Labelled photos from "dataset_visual_split", an image-classification folder in selintoker/GeoGuesserAI. The possible labels are: Istanbul, nyc, Tokyo.

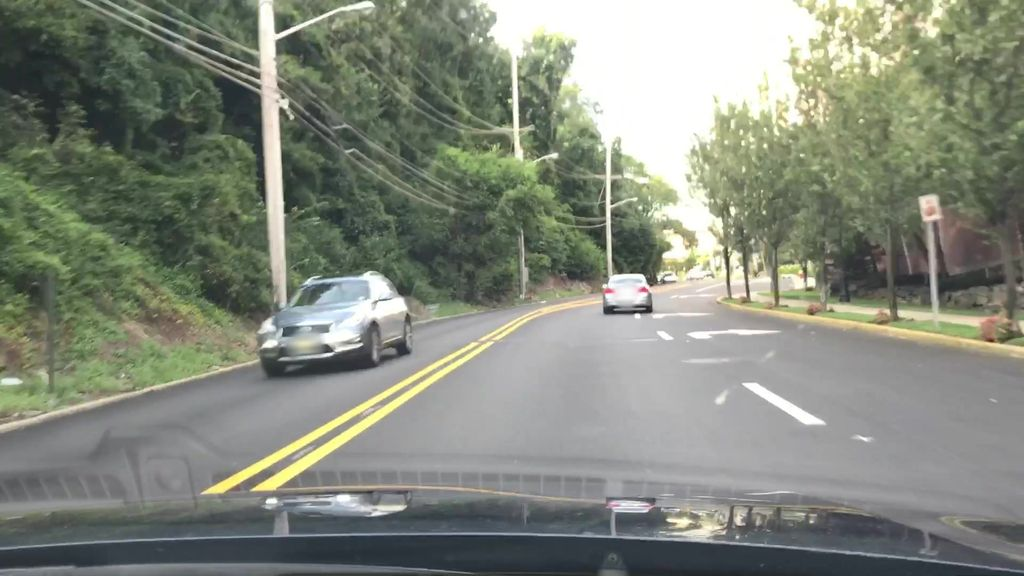
Label: nyc

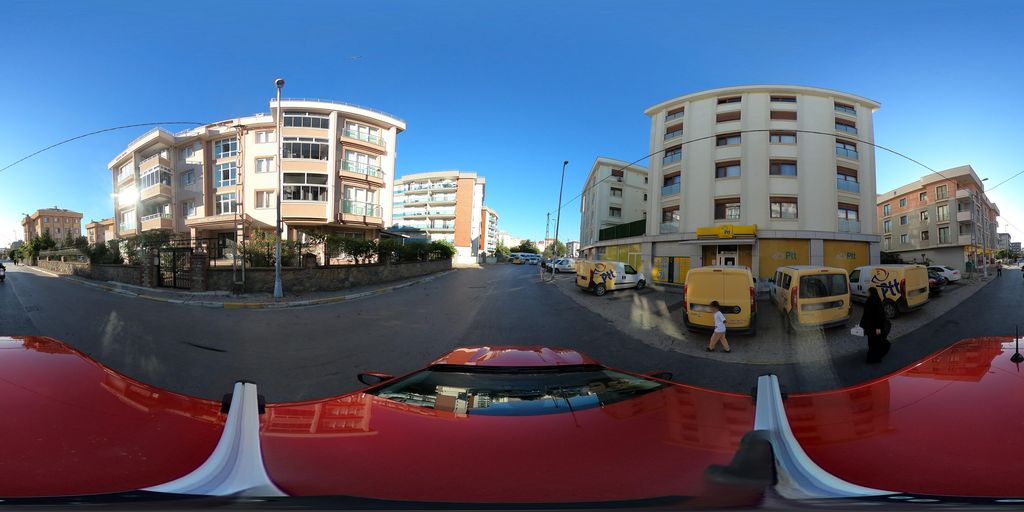
Label: Istanbul

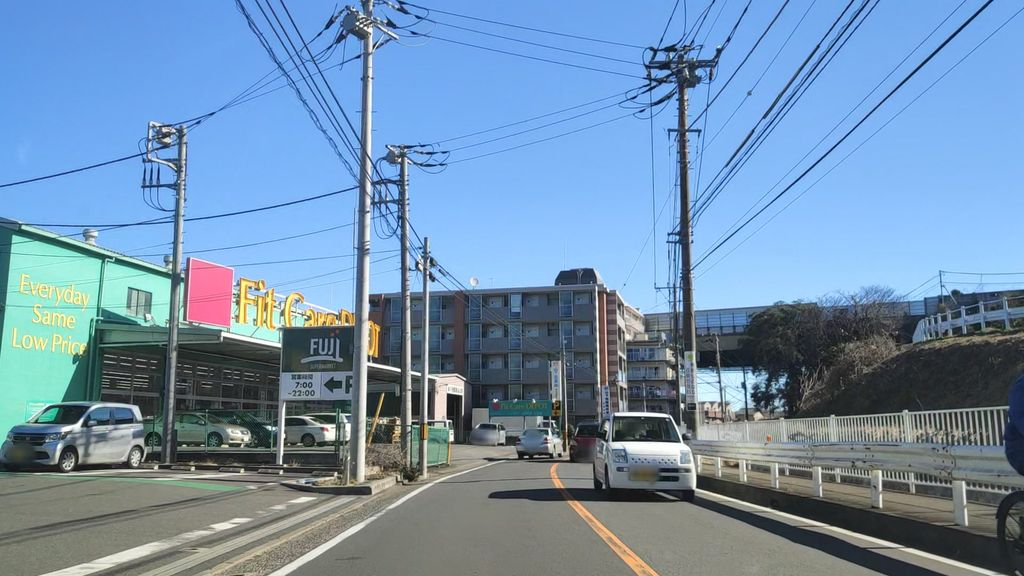
Label: Tokyo

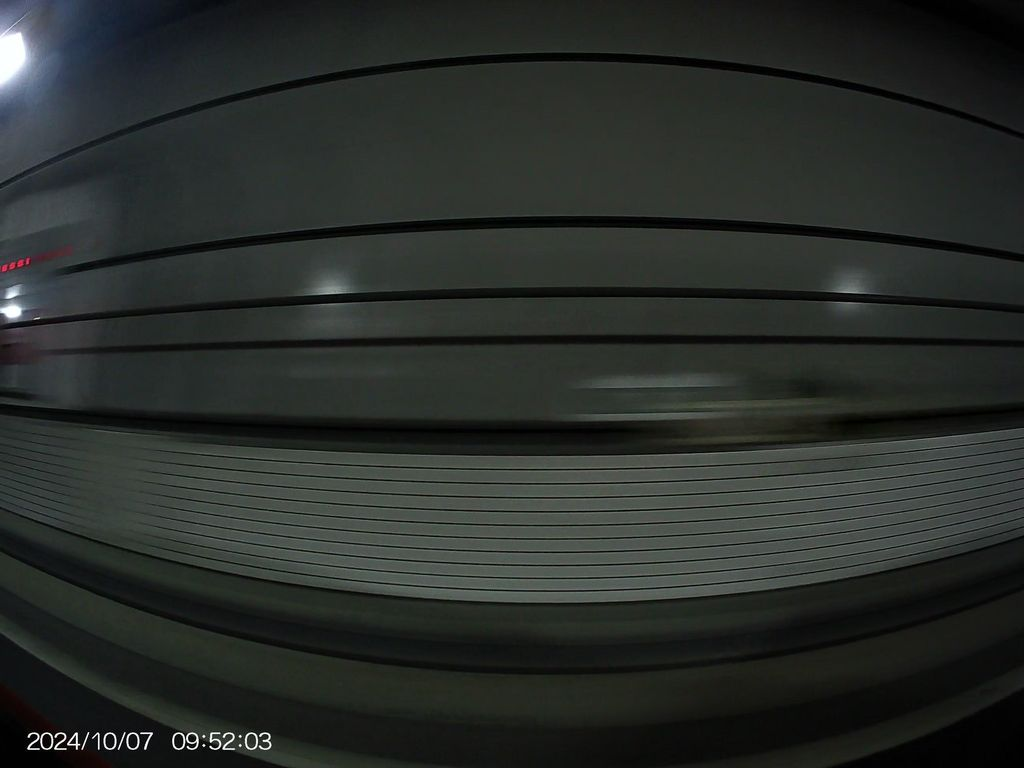
Label: Tokyo

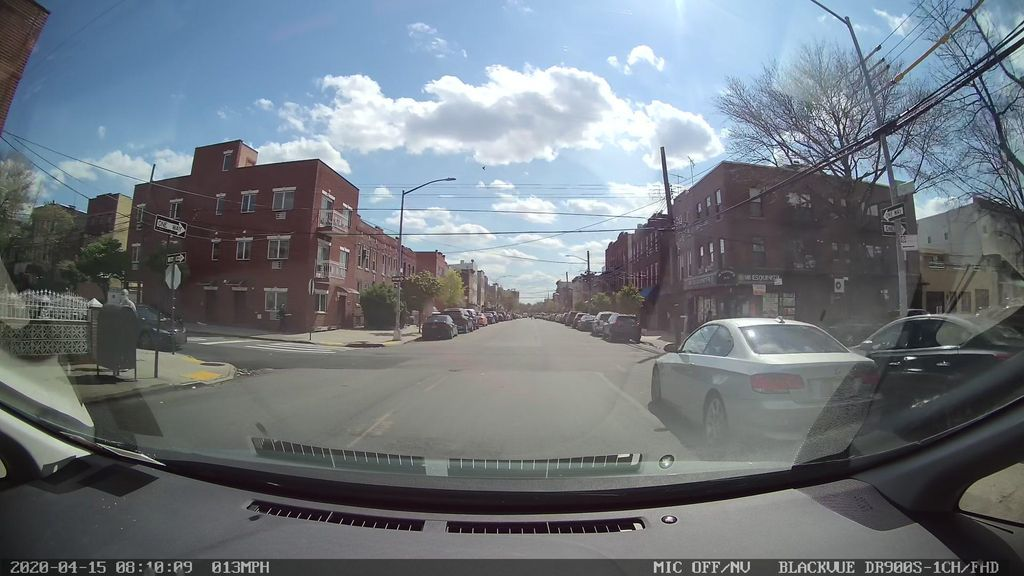
Label: nyc

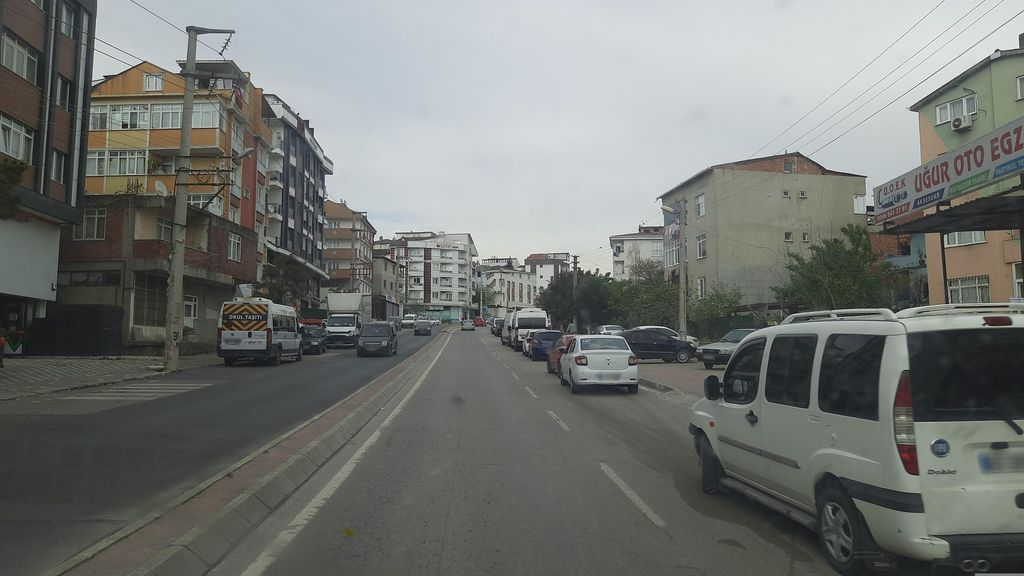
Label: Istanbul
